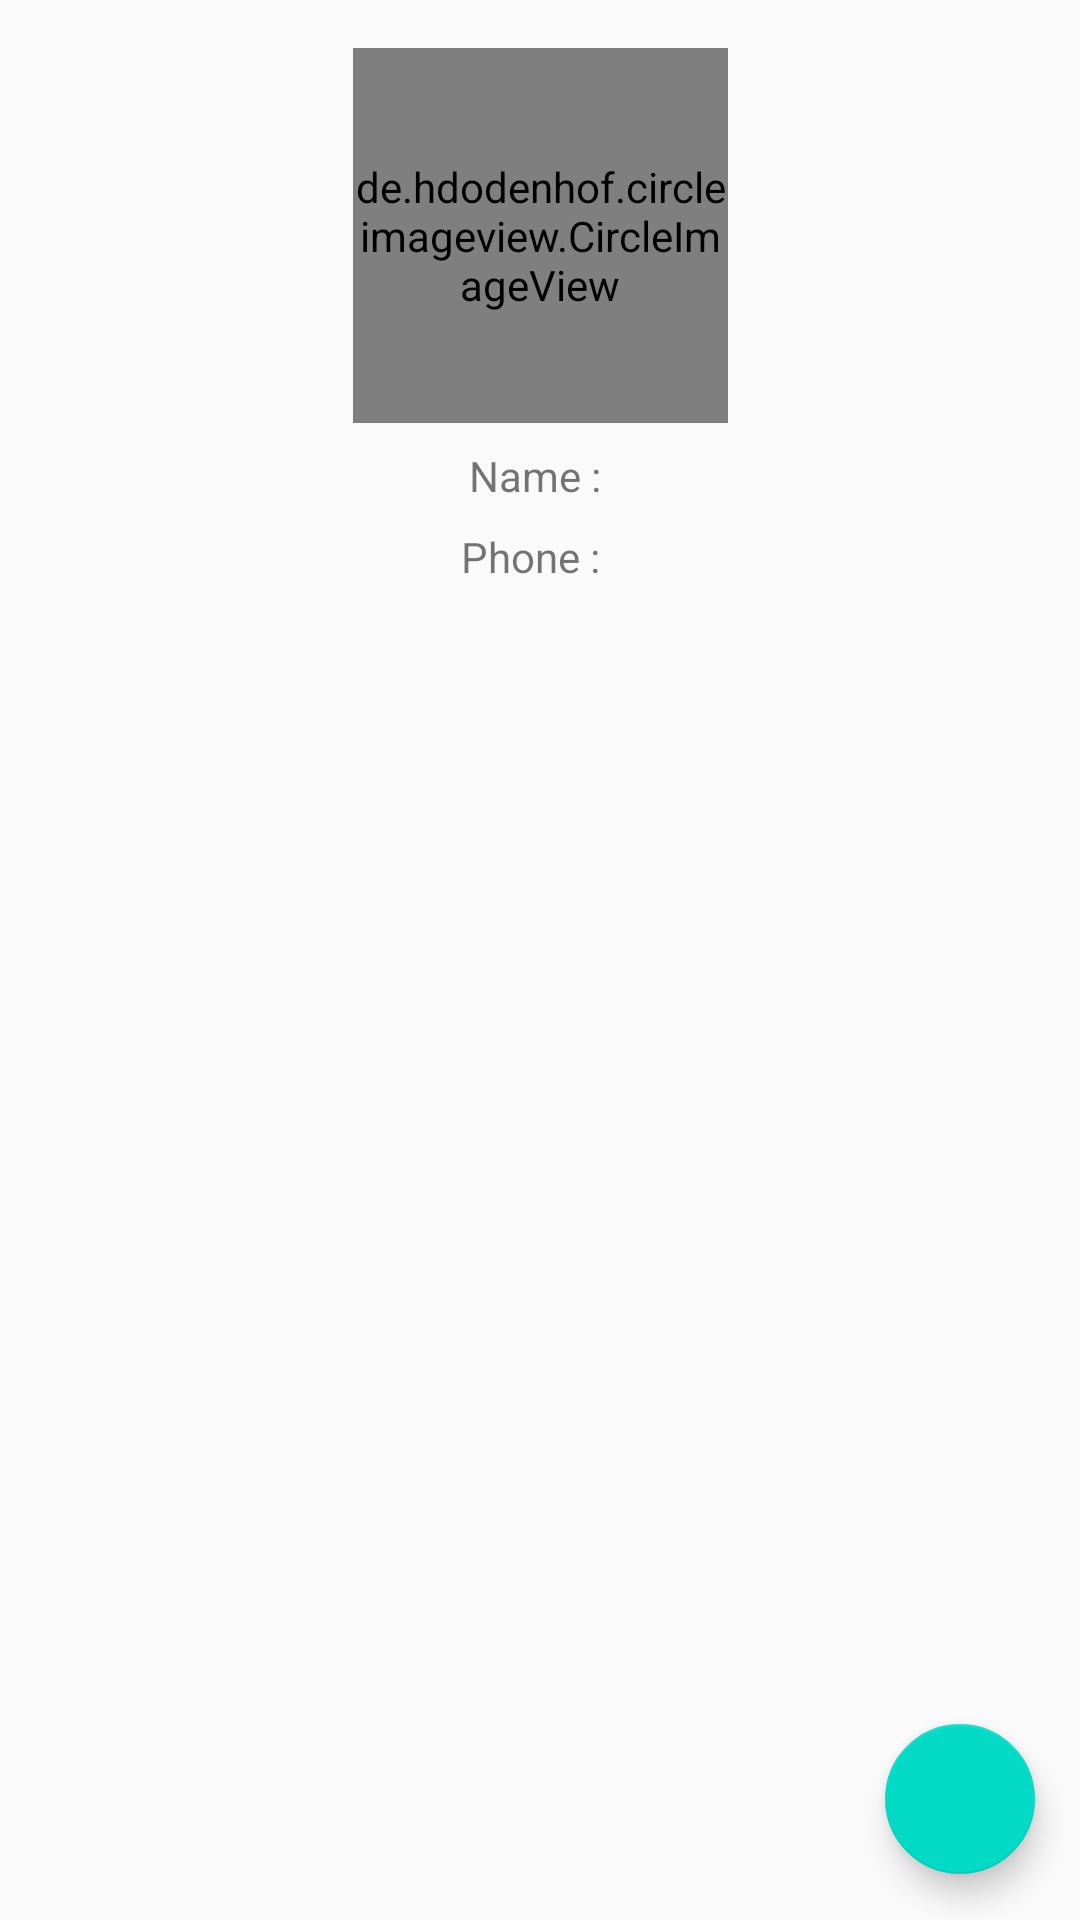

Write the Android layout XML for this screen, with the resource values it uses.
<!-- AndroidManifest.xml: application theme AppTheme -->
<!-- res/layout/activity_reg_admin_as_admin__profile_.xml -->
<?xml version="1.0" encoding="utf-8"?>
<android.support.constraint.ConstraintLayout xmlns:android="http://schemas.android.com/apk/res/android"
    xmlns:app="http://schemas.android.com/apk/res-auto"
    xmlns:tools="http://schemas.android.com/tools"
    android:layout_width="match_parent"
    android:layout_height="match_parent"
    tools:context=".fingerPrint_Login.register.register_as_admin_setupProfile.RegAdmin_asAdmin_Profile_Activity">

    <de.hdodenhof.circleimageview.CircleImageView
        android:id="@+id/admin_Profile_circleImageViewID"
        android:layout_width="125dp"
        android:layout_height="125dp"
        android:layout_marginStart="8dp"
        android:layout_marginTop="16dp"
        android:layout_marginEnd="8dp"
        android:src="@drawable/ic_user_add_black_24dp"
        app:layout_constraintEnd_toEndOf="parent"
        app:layout_constraintStart_toStartOf="parent"
        app:layout_constraintTop_toTopOf="parent"
        tools:src="@tools:sample/avatars[0]" />

    <android.support.design.widget.FloatingActionButton
        android:id="@+id/admin_Profile_fButtoniD"
        android:layout_width="50dp"
        android:layout_height="wrap_content"
        android:layout_marginStart="8dp"
        android:layout_marginTop="8dp"
        android:layout_marginEnd="8dp"
        android:layout_marginBottom="8dp"
        app:layout_constraintBottom_toBottomOf="parent"
        app:layout_constraintEnd_toEndOf="parent"
        app:layout_constraintHorizontal_bias="0.976"
        app:layout_constraintStart_toStartOf="parent"
        app:layout_constraintTop_toTopOf="parent"
        app:layout_constraintVertical_bias="0.987" />

    <android.support.v7.widget.RecyclerView
        android:id="@+id/admin_Profile_recyclerViewiD"
        android:layout_width="0dp"
        android:layout_height="0dp"
        android:layout_marginTop="8dp"
        app:layout_constraintBottom_toBottomOf="parent"
        app:layout_constraintEnd_toEndOf="parent"
        app:layout_constraintHorizontal_bias="0.0"
        app:layout_constraintStart_toStartOf="parent"
        app:layout_constraintTop_toBottomOf="@+id/admin_Profile_textViewPhoneiD" />

    <TextView
        android:id="@+id/admin_Profile_textViewPhoneiD"
        android:layout_width="wrap_content"
        android:layout_height="wrap_content"
        android:layout_marginStart="8dp"
        android:layout_marginTop="8dp"
        android:layout_marginEnd="8dp"
        android:text="Phone :  "
        app:layout_constraintEnd_toEndOf="parent"
        app:layout_constraintStart_toStartOf="parent"
        app:layout_constraintTop_toBottomOf="@+id/admin_Profile_textViewNameiD" />

    <TextView
        android:id="@+id/admin_Profile_textViewNameiD"
        android:layout_width="wrap_content"
        android:layout_height="wrap_content"
        android:layout_marginStart="8dp"
        android:layout_marginTop="8dp"
        android:layout_marginEnd="8dp"
        android:text="Name : "
        app:layout_constraintEnd_toEndOf="parent"
        app:layout_constraintStart_toStartOf="parent"
        app:layout_constraintTop_toBottomOf="@+id/admin_Profile_circleImageViewID" />
</android.support.constraint.ConstraintLayout>
<!-- resources referenced by this layout -->
<resources>
  <style name="AppTheme" parent="Theme.AppCompat.Light.DarkActionBar">
          
          <item name="colorPrimary">@color/colorPrimary</item>
          <item name="colorPrimaryDark">@color/colorPrimaryDark</item>
          <item name="colorAccent">@color/colorAccent</item>
      </style>
  <!-- not gathered from this repository: default colours our renderer supplied (Android Studio template values) -->
  <color name="colorPrimary">#FF6200EE</color>
  <color name="colorPrimaryDark">#FF3700B3</color>
  <color name="colorAccent">#FF03DAC5</color>
</resources>
